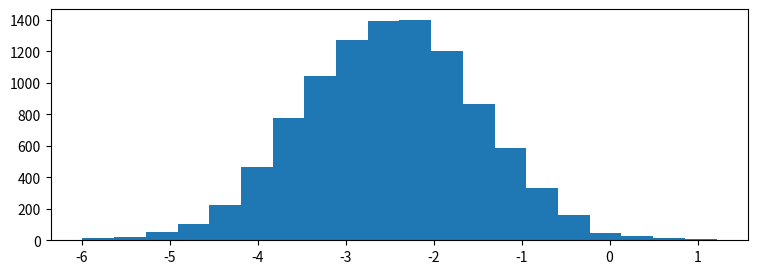

Reproduce this figure in Python. (Note: this script raises an exception after producing the figure.)

# coding: utf-8

# # Practice Assignment: Understanding Distributions Through Sampling
# 
# ** *This assignment is optional, and I encourage you to share your solutions with me and your peers in the discussion forums!* **
# 
# 
# To complete this assignment, create a code cell that:
# * Creates a number of subplots using the `pyplot subplots` or `matplotlib gridspec` functionality.
# * Creates an animation, pulling between 100 and 1000 samples from each of the random variables (`x1`, `x2`, `x3`, `x4`) for each plot and plotting this as we did in the lecture on animation.
# * **Bonus:** Go above and beyond and "wow" your classmates (and me!) by looking into matplotlib widgets and adding a widget which allows for parameterization of the distributions behind the sampling animations.
# 
# 
# Tips:
# * Before you start, think about the different ways you can create this visualization to be as interesting and effective as possible.
# * Take a look at the histograms below to get an idea of what the random variables look like, as well as their positioning with respect to one another. This is just a guide, so be creative in how you lay things out!
# * Try to keep the length of your animation reasonable (roughly between 10 and 30 seconds).

# In[1]:

get_ipython().magic('pinfo np.random.normal')
get_ipython().magic('pinfo np.random.gamma')
get_ipython().magic('pinfo np.random.exponential')


# In[2]:

import matplotlib.pyplot as plt
import numpy as np

get_ipython().magic('matplotlib notebook')

# generate 4 random variables from the random, gamma, exponential, and uniform distributions
x1 = np.random.normal(-2.5, 1, 10000)
x2 = np.random.gamma(2, 1.5, 10000)
x3 = np.random.exponential(2, 10000)+7
x4 = np.random.uniform(14,20, 10000)

# plot the histograms
plt.figure(figsize=(9,3))
plt.hist(x1, normed=True, bins=20, alpha=0.5)
plt.hist(x2, normed=True, bins=20, alpha=0.5)
plt.hist(x3, normed=True, bins=20, alpha=0.5)
plt.hist(x4, normed=True, bins=20, alpha=0.5);
plt.axis([-7,21,0,0.6])

plt.text(x1.mean()-1.5, 0.5, 'x1\nNormal')
plt.text(x2.mean()-1.5, 0.5, 'x2\nGamma')
plt.text(x3.mean()-1.5, 0.5, 'x3\nExponential')
plt.text(x4.mean()-1.5, 0.5, 'x4\nUniform')


# In[3]:

get_ipython().magic('pinfo plt.bar')


# In[13]:

fig, axs = plt.subplots(2, 2, sharey=True)


for ax in axs.reshape(-1):
    ax.spines['right'].set_color('none')
    ax.spines["top"].set_color("none")

ax1 = axs[0][0]
ax2 = axs[0][1]
ax3 = axs[1][0]
ax4 = axs[1][1]

x1_sample = x1[:1000]
x2_sample = x2[:1000]
x3_sample = x3[:1000]-7
x4_sample = x4[:1000]

ax1.hist(x1_sample, normed=True, alpha=0.5, bins=20)
ax2.hist(x2_sample, normed=True, color="g", alpha=0.5, bins=20)
ax3.hist(x3_sample, normed=True, color="r", alpha=0.5, bins=20)
ax4.hist(x4_sample, normed=True, color="y", alpha=0.5, bins=20)

plt.tight_layout()




# In[36]:

import matplotlib.animation as animation
n = 100
def update(curr):
    if(curr == n):
        a.event_source.stop()
    plt.cla()
    ax1.hist(x1_sample[100:100+10*curr], color='b', alpha=0.5, bins=20)
    ax2.hist(x2_sample[100:100+10*curr], color="g", alpha=0.5, bins=20)
    ax3.hist(x3_sample[100:100+10*curr], color="r", alpha=0.5, bins=20)
    ax4.hist(x4_sample[100:100+10*curr], color="y", alpha=0.5, bins=20)
    fig.gca().set_title('Sampling the Normal Distribution')
    
    for ax in axs.reshape(-1):
        ax.spines['right'].set_color('none')
        ax.spines["top"].set_color("none")
        ax.set_ylabel('Frequency')
        
    ax.set_xlabel('Value')
    
    ax1.annotate('n = {}'.format(curr), [0,10])
fig, axs = plt.subplots(2, 2, sharey=True)

ax1 = axs[0][0]
ax2 = axs[0][1]
ax3 = axs[1][0]
ax4 = axs[1][1]

a = animation.FuncAnimation(fig, update, interval=1)


# In[ ]:



